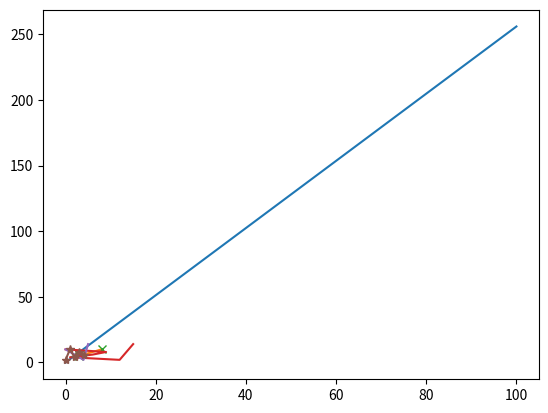

Write Python code to recreate this figure.
import matplotlib
import matplotlib.pyplot as plt  # imports pyplot as alias plt
import numpy as np
print(matplotlib.__version__)  # The __version__ attribute stores the the version string.

xpoints = np.array([0, 100])
ypoints = np.array([0, 256])

plt.plot(xpoints, ypoints)
plt.show()

xpoints = np.array([3, 8])
ypoints = np.array([5, 10])

plt.plot(xpoints, ypoints)  # draws a line
plt.show()

xpoints = np.array([3, 8])
ypoints = np.array([5, 10])

plt.plot(xpoints, ypoints, 'x')  # use the string x to plot a marker, can use others.
plt.show()

xpoints = np.array([0, 9, 6, 1, 12, 15])  # draws a line from (0,10), (9, 8), (6, 6) and so on.
ypoints = np.array([10, 8, 6, 4, 2, 14])

plt.plot(xpoints, ypoints)
plt.show()

xpoints = np.array([10, 8, 6, 4, 2, 14])  # if you don't specify x,points they will be 0, 1, 2, 3...
plt.plot(ypoints)
plt.show()

ypoints = np.array([2, 10, 4, 8, 6])

plt.plot(ypoints, marker='*')  # use keyword marker to pick what to mark with
plt.show()
